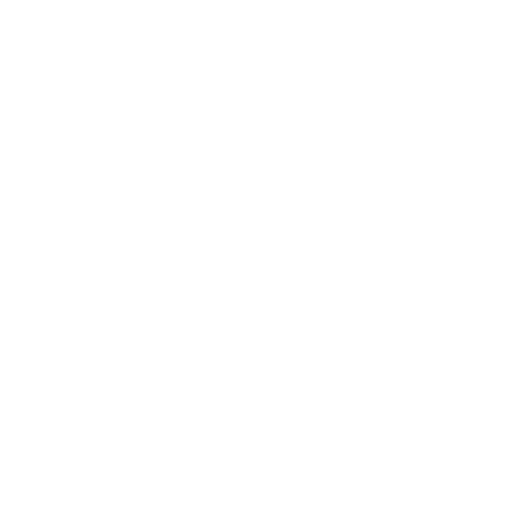
t = 0.00 s
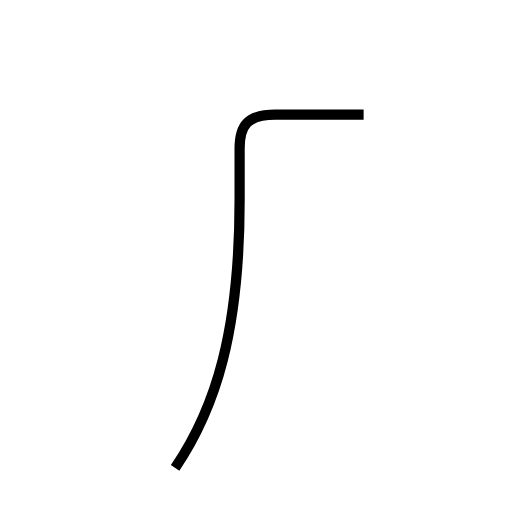
t = 1.40 s
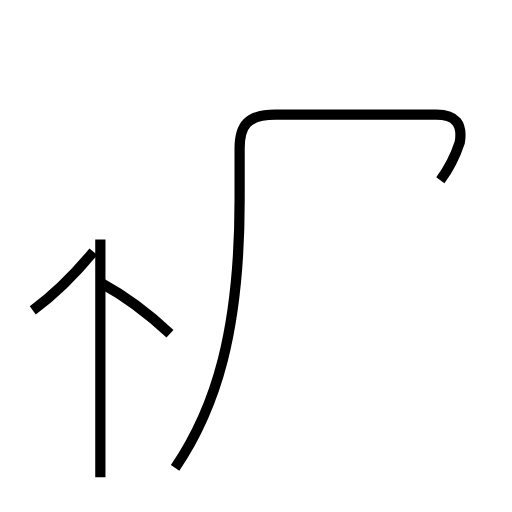
t = 3.06 s
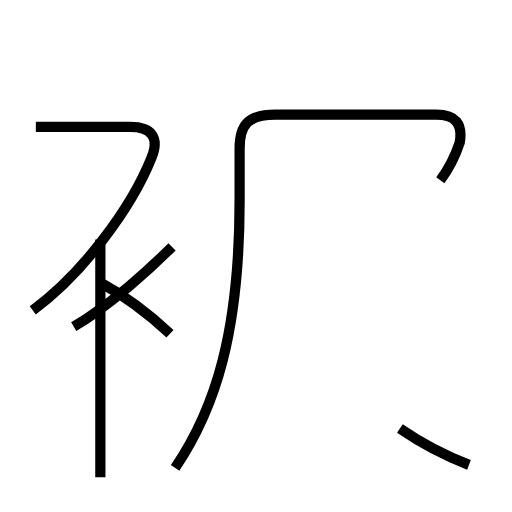
t = 4.41 s
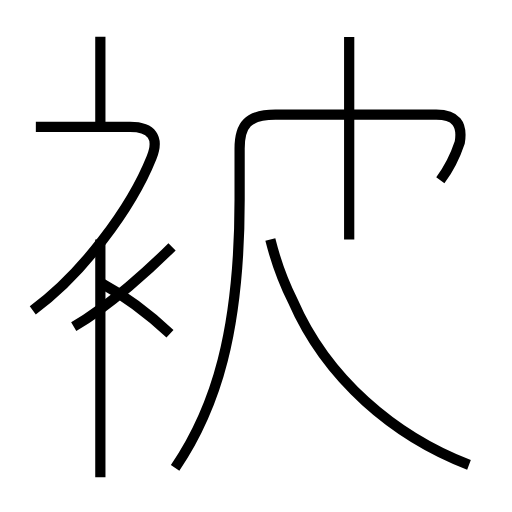
t = 5.95 s
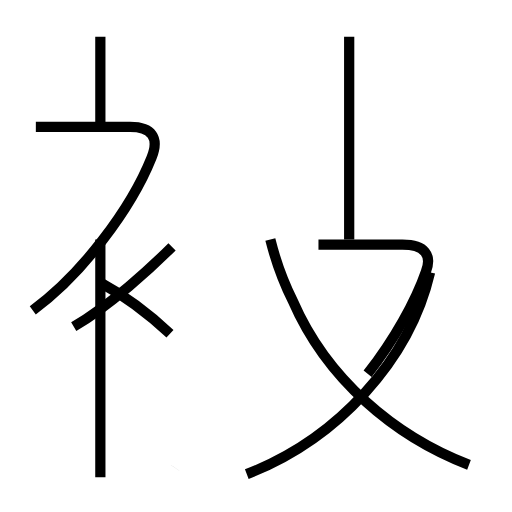
t = 7.50 s

The animated SVG that drew these frames (rendered in a browser with its animation timeline set to each time). Animation: 10 SMIL elements (animate=10); one cycle of 7.50 s.

<?xml version='1.0' encoding='utf-8'?>
<svg viewBox="0.0 -6.0 50.0 50.0" version="1.1" xmlns="http://www.w3.org/2000/svg"><rect x="-1000" y="-1000" width="2000" height="2000" stroke="white" fill="white" /><g style="fill:none;stroke:#000000;stroke-width:1"><path d="M 17.1 1.7 C 21.1 -4.2 23.4 -11.7 23.4 -24.5 L 23.4 -29.5 C 23.4 -31.8 24.2 -32.8 26.9 -32.8 L 42.6 -32.8 C 44.5 -32.8 45.2 -31.9 44.9 -30.1 C 44.5 -28.9 43.9 -27.6 43.0 -26.4 " transform="translate(0.0 38.0)" stroke-dasharray="62.15031555415294" stroke-dashoffset="62.15031555415294"><animate attributeName="stroke-dashoffset" from="62.15031555415294" to="0" dur="1.864509466624588s" begin="0s; anim_end.end" fill="freeze" id="anim0" /></path><path d="M 9.8 2.6 L 9.8 -20.6 " transform="translate(0.0 38.0)" stroke-dasharray="23.200000000000003" stroke-dashoffset="23.200000000000003"><animate attributeName="stroke-dashoffset" from="23.200000000000003" to="0" dur="0.6960000000000001s" begin="anim0.end" fill="freeze" id="anim1" /></path><path d="M 16.6 -11.4 C 14.8 -13.1 12.2 -15.1 9.8 -16.4 " transform="translate(0.0 38.0)" stroke-dasharray="8.461535101065067" stroke-dashoffset="8.461535101065067"><animate attributeName="stroke-dashoffset" from="8.461535101065067" to="0" dur="0.253846053031952s" begin="anim1.end" fill="freeze" id="anim2" /></path><path d="M 3.2 -13.7 C 8.0 -17.2 12.8 -23.6 14.8 -28.6 C 15.6 -30.6 14.8 -31.6 12.7 -31.6 L 3.5 -31.6 " transform="translate(0.0 38.0)" stroke-dasharray="32.98276598936493" stroke-dashoffset="32.98276598936493"><animate attributeName="stroke-dashoffset" from="32.98276598936493" to="0" dur="0.9894829796809478s" begin="anim2.end" fill="freeze" id="anim3" /></path><path d="M 16.8 -19.9 C 14.8 -17.9 10.8 -14.2 7.2 -12.1 " transform="translate(0.0 38.0)" stroke-dasharray="12.398718725031543" stroke-dashoffset="12.398718725031543"><animate attributeName="stroke-dashoffset" from="12.398718725031543" to="0" dur="0.3719615617509463s" begin="anim3.end" fill="freeze" id="anim4" /></path><path d="M 45.8 1.4 C 38.5 -1.4 31.9 -7.0 28.6 -14.6 C 27.6 -16.6 26.9 -18.6 26.4 -20.6 " transform="translate(0.0 38.0)" stroke-dasharray="30.515270542087237" stroke-dashoffset="30.515270542087237"><animate attributeName="stroke-dashoffset" from="30.515270542087237" to="0" dur="0.9154581162626171s" begin="anim4.end" fill="freeze" id="anim5" /></path><path d="M 9.8 -31.6 L 9.8 -40.4 " transform="translate(0.0 38.0)" stroke-dasharray="8.799999999999997" stroke-dashoffset="8.799999999999997"><animate attributeName="stroke-dashoffset" from="8.799999999999997" to="0" dur="0.2639999999999999s" begin="anim5.end" fill="freeze" id="anim6" /></path><path d="M 34.1 -20.6 L 34.1 -40.4 " transform="translate(0.0 38.0)" stroke-dasharray="19.799999999999997" stroke-dashoffset="19.799999999999997"><animate attributeName="stroke-dashoffset" from="19.799999999999997" to="0" dur="0.5939999999999999s" begin="anim6.end" fill="freeze" id="anim7" /></path><path d="M 35.9 -7.5 C 38.5 -10.8 40.6 -14.6 41.6 -17.5 C 42.2 -19.1 41.5 -20.1 39.3 -20.1 L 31.1 -20.1 " transform="translate(0.0 38.0)" stroke-dasharray="24.134488693870075" stroke-dashoffset="24.134488693870075"><animate attributeName="stroke-dashoffset" from="24.134488693870075" to="0" dur="0.7240346608161022s" begin="anim7.end" fill="freeze" id="anim8" /></path><path d="M 24.1 2.3 C 32.9 -1.1 40.0 -8.8 42.0 -17.4" transform="translate(0.0 38.0)" stroke-dasharray="27.645407142298538" stroke-dashoffset="27.645407142298538"><animate attributeName="stroke-dashoffset" from="27.645407142298538" to="0" dur="0.8293622142689561s" begin="anim8.end" fill="freeze" id="anim_end" /></path></g></svg>
